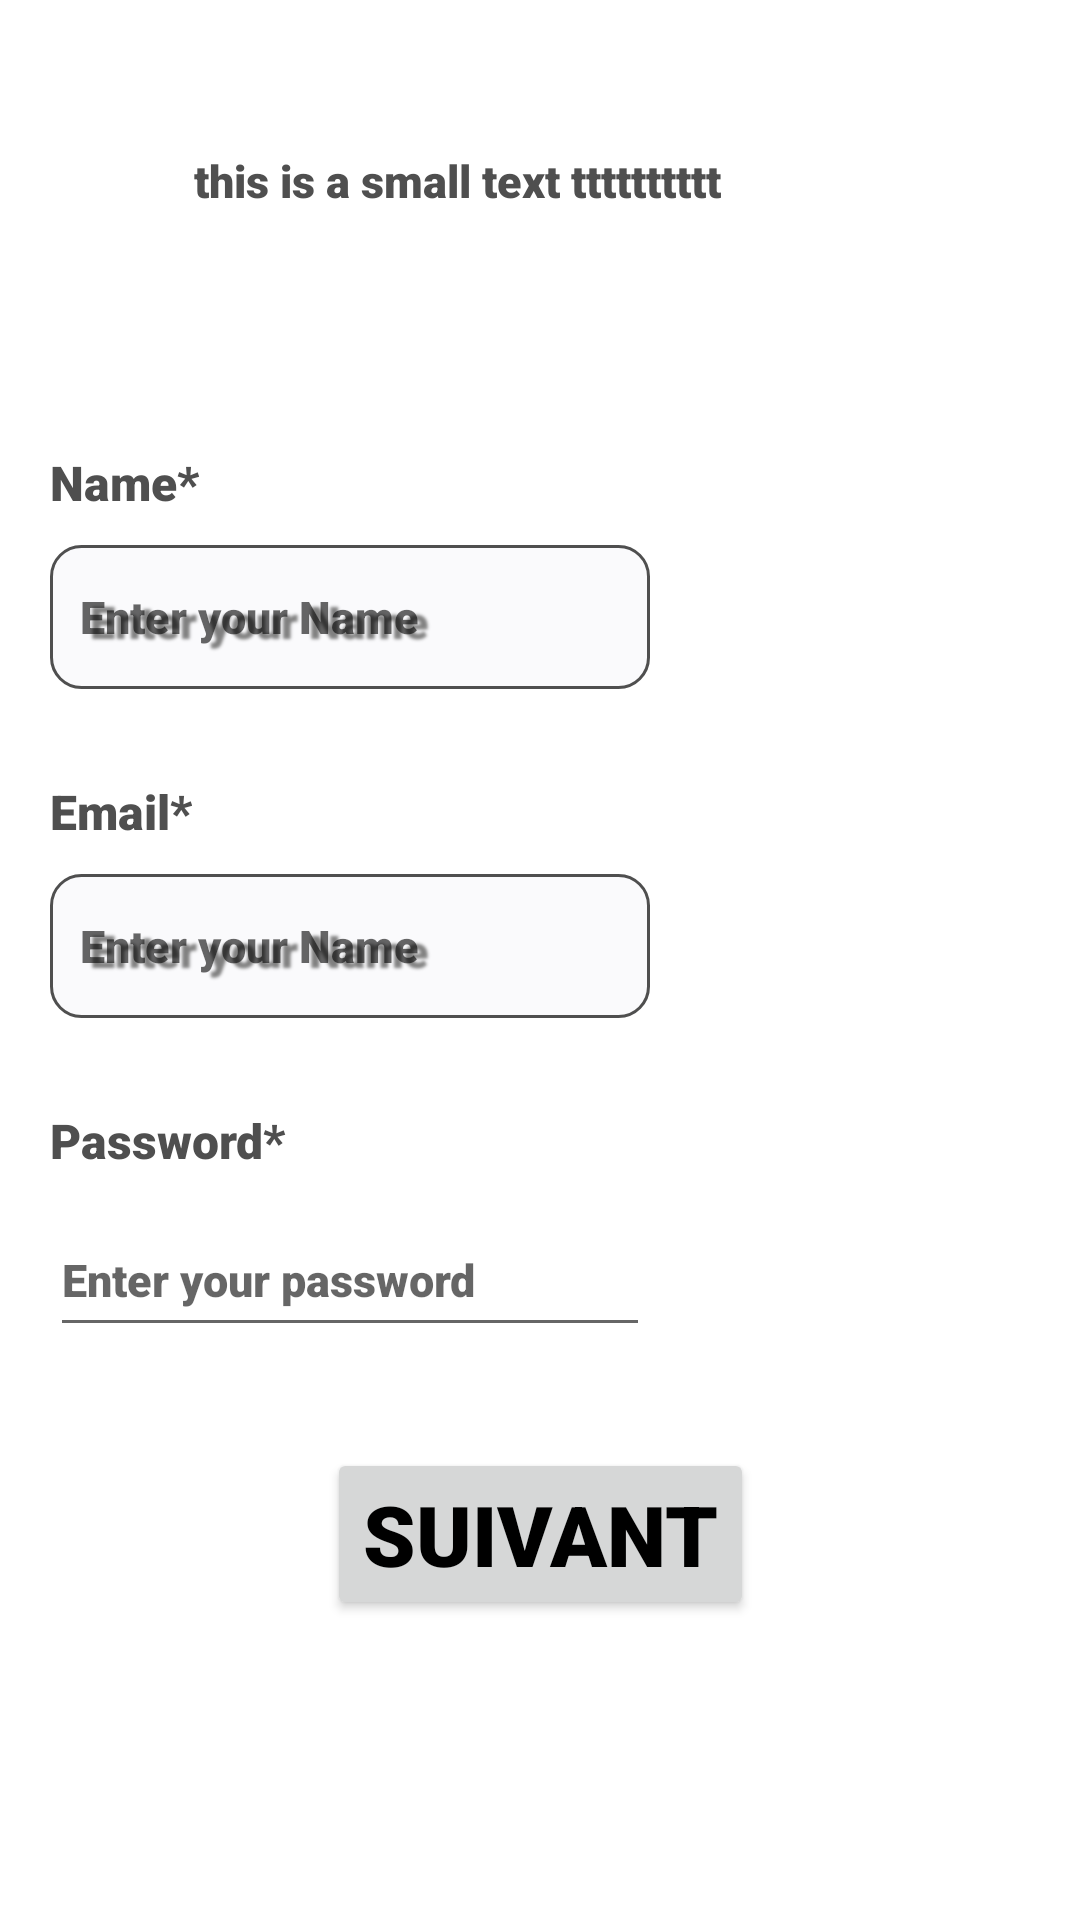

This screen was rendered from an Android layout file. Write that file and the resources it references.
<!-- AndroidManifest.xml: application theme Theme.MenuApplication -->
<!-- res/layout/fragment_registration_infos1.xml -->
<androidx.constraintlayout.widget.ConstraintLayout xmlns:android="http://schemas.android.com/apk/res/android"
        xmlns:app="http://schemas.android.com/apk/res-auto"
        xmlns:tools="http://schemas.android.com/tools"
        android:layout_width="match_parent"
        android:layout_height="match_parent"
        android:background="@color/white"
        tools:context=".Fragment.FragmentRegistrationInfos1">



     <TextView
         android:id="@+id/NameRegistration"
         android:layout_width="wrap_content"
         android:layout_height="wrap_content"
         android:layout_marginStart="30dp"
         android:layout_marginTop="150dp"
         android:layout_marginEnd="307dp"

         android:text="Name*"
         android:textColor="@color/grisText"
         android:textSize="16sp"

         app:layout_constraintEnd_toEndOf="parent"
         app:layout_constraintStart_toStartOf="parent"
         app:layout_constraintTop_toTopOf="parent" />

     <EditText
         android:id="@+id/editTextTextPersonName2"
         android:layout_width="wrap_content"
         android:layout_height="wrap_content"
         android:layout_marginTop="10dp"
         android:inputType="textPersonName"
         android:ems="10"
         android:hint="Enter your Name"
         android:minWidth="200dp"
         android:minHeight="48dp"
         android:textSize="15sp"

         android:textColor="@color/grisText"
         style="@style/MyEditTextStyle"


         app:layout_constraintStart_toStartOf="@+id/NameRegistration"
         app:layout_constraintTop_toBottomOf="@+id/NameRegistration" />

     <TextView
         android:id="@+id/EmailRegistration"
         android:layout_width="wrap_content"
         android:layout_height="wrap_content"
         android:layout_marginTop="30dp"

         android:text="Email*"
         android:textColor="@color/grisText"
         android:textSize="16sp"

         app:layout_constraintStart_toStartOf="@+id/NameRegistration"
         app:layout_constraintTop_toBottomOf="@+id/editTextTextPersonName2" />

     <EditText
         android:id="@+id/EmailRegistrationEdit"
         android:layout_width="wrap_content"
         android:layout_height="wrap_content"
         android:layout_marginTop="10dp"
         android:inputType="textEmailAddress"

         android:ems="10"
         android:hint="Enter your Name"
         android:minWidth="200dp"
         android:minHeight="48dp"
         android:textSize="15sp"

         android:textColor="@color/grisText"
         style="@style/MyEditTextStyle"
         app:layout_constraintStart_toStartOf="@+id/EmailRegistration"
         app:layout_constraintTop_toBottomOf="@+id/EmailRegistration" />

     <TextView
         android:id="@+id/passwordRegistration"
         android:layout_width="wrap_content"
         android:layout_height="wrap_content"
         android:layout_marginTop="30dp"

         android:text="Password*"
         android:textColor="@color/grisText"
         android:textSize="16sp"

         app:layout_constraintStart_toStartOf="@+id/EmailRegistration"
         app:layout_constraintTop_toBottomOf="@+id/EmailRegistrationEdit" />

     <EditText
         android:id="@+id/passwordRegistrationEdit"
         android:layout_width="wrap_content"
         android:layout_height="wrap_content"
         android:layout_marginTop="10dp"

         android:ems="10"
         android:hint="Enter your password"
         android:minWidth="200dp"
         android:minHeight="48dp"
         android:textSize="15sp"

         android:elevation="8dp"

         app:layout_constraintStart_toStartOf="@+id/passwordRegistration"
         app:layout_constraintTop_toBottomOf="@+id/passwordRegistration" />

     <Button
         android:id="@+id/suivant1"
         android:layout_width="wrap_content"
         android:layout_height="wrap_content"
         android:layout_marginBottom="100dp"
         android:text="Suivant"
         app:layout_constraintBottom_toBottomOf="parent"
         app:layout_constraintEnd_toEndOf="parent"
         app:layout_constraintStart_toStartOf="parent" />

      <TextView
          android:id="@+id/miniText"
          android:layout_width="wrap_content"
          android:layout_height="wrap_content"
          android:layout_marginStart="63dp"
          android:layout_marginTop="50dp"
          android:layout_marginEnd="118dp"

          android:text="this is a small text tttttttttt"
          android:textColor="@color/grisText"

          android:textSize="15sp"
          app:layout_constraintEnd_toEndOf="parent"
          app:layout_constraintStart_toStartOf="parent"
          app:layout_constraintTop_toTopOf="parent" />

 </androidx.constraintlayout.widget.ConstraintLayout>
<!-- resources referenced by this layout -->
<resources>
  <color name="grisText">#FF4F4F4F</color>
  <color name="white">#FFFFFFFF</color>
  <style name="MyEditTextStyle">
          <item name="android:background">@drawable/my_edit_text_background</item>
          <item name="android:padding">10dp</item>
  
          <item name="android:shadowColor">#808080</item>
          <item name="android:shadowDx">10</item>
          <item name="android:shadowDy">5</item>
          <item name="android:shadowRadius">2</item>
      </style>
  <style name="Theme.MenuApplication" parent="Theme.MaterialComponents.DayNight.DarkActionBar">
          
          <item name="colorPrimary">@color/orange</item>
          <item name="colorPrimaryVariant">@color/purple_700</item>
          <item name="colorOnPrimary">@color/white</item>
          
          <item name="colorSecondary">@color/teal_200</item>
          <item name="colorSecondaryVariant">@color/teal_700</item>
          <item name="colorOnSecondary">@color/black</item>
          
          <item name="android:statusBarColor" tools:targetApi="l">?attr/colorPrimaryVariant</item>
          
          <item name="android:fontFamily">sans-serif-black</item>
          <item name="android:textColor">#000000</item>
          <item name="android:textSize">28sp</item>
      </style>
  <!-- drawable my_edit_text_background (drawable) -->
  <shape xmlns:android="http://schemas.android.com/apk/res/android">
      <solid
          android:color="@color/gris"
  
          />
      <stroke
          android:width="1dp"
          android:color="@color/grisText" />
      <corners android:radius="10dp" />
  
  </shape>
  <color name="orange">#FFE15858</color>
  <color name="purple_700">#FF3700B3</color>
  <color name="teal_200">#FF03DAC5</color>
  <color name="teal_700">#FF018786</color>
  <color name="black">#FF000000</color>
  <color name="gris">#FFFAFAFC</color>
</resources>
